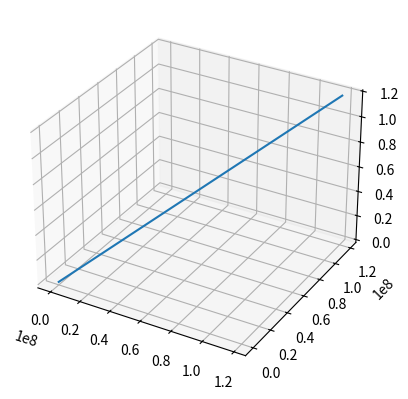

Reproduce this figure in Python.
"""
TODO: Plot solutions (position, time, velocity...)
"""

import numpy as np
import matplotlib.pyplot as plt 

RT = 6371000.0  # Earth radius [m]
m_p = 1.67E-27  # mass of proton [kg]
m_e = 9.109E-31  # mass of electron [kg]
qe = 1.602E-19  # charge of proton [C]
phi = 11.70 * np.pi / 180.0  # Magnetic dipole tilt [rad]
th = 23.67 * np.pi / 180.0  # Earth’s obliquity [rad]
mu = -7.94e22 * np.array([0.0, np.sin(phi), np.cos(phi)])  # Earth’s magnetic moment [A m²]
R0dip = np.array([0.0, 0.0, 0.0])  # Dipole moment location
M0 = 1.0E-7  # mu0 / 4 pi

# TODO: Update B to use IGRF model
def B(R, R0, mu):
    r = np.array([R[0] - R0[0], R[1] - R0[1], R[2] - R0[2]]) * RT
    rmag = np.sqrt(r[0]**2 + r[1]**2 + r[2]**2)
    Bfield = M0 * (3.0 * r * np.dot(mu, r) / (rmag**5) - mu / (rmag**3))
    return Bfield


'''def B(R, R0, mu):
    V = 0
    sum1 = 0
    for n in range(1, N):
        sum2 = 0
        for m in range(0, n):
            ans = (a/r) ** (n+1)
            sum2 += ans
        sum1 += sum2
    return sum1'''

dt = 0.1
tf = 5000.0
Nsteps = int(tf / dt)

t = np.zeros(Nsteps)
rp = np.zeros((len(t), 3))
vp = np.zeros((len(t), 3))

m = m_e
q = -qe

# ====== Define initial conditions ======
init_pos = [5.0, 4.0, 3.0]
init_vel = [1.0, 2.0, 3.0]
t[0] = 0.0
rp[0, :] = np.array(init_pos)
vp[0, :] = np.array(init_vel)

# ====== RK4 implementation ======
for i in range(1, Nsteps):
    rp1 = rp[i - 1, :]
    vp1 = vp[i - 1, :]
    ap1 = q / m * np.cross(vp1, B(rp1, R0dip, mu))

    rp2 = rp[i - 1, :] + 0.5 * vp1 * dt
    vp2 = vp[i - 1, :] + 0.5 * ap1 * dt
    ap2 = q / m * np.cross(vp2, B(rp2, R0dip, mu))

    rp3 = rp[i - 1, :] + 0.5 * vp2 * dt
    vp3 = vp[i - 1, :] + 0.5 * ap2 * dt
    ap3 = q / m * np.cross(vp3, B(rp3, R0dip, mu))

    rp4 = rp[i - 1, :] + vp3 * dt
    vp4 = vp[i - 1, :] + ap3 * dt
    ap4 = q / m * np.cross(vp4, B(rp4, R0dip, mu))

    rp[i] = rp[i - 1, :] + (dt / 6.0) * (vp1 + 2 * vp2 + 2 * vp3 + vp4)
    vp[i] = vp[i - 1, :] + (dt / 6.0) * (ap1 + 2 * ap2 + 2 * ap3 + ap4)
    t[i] = dt * i
print(rp)
def x(initial_pos, vel_arr, time_arr):
    dists = [initial_pos]
    for i in range(len(time_arr.tolist())):
        spec_vel = vel_arr[i]
        dists.append(np.array(spec_vel + dists[-1]))
    return dists

pos = x([init_pos], vp, t)
px = [r[0] for r in rp]
py = [r[0] for r in rp]
pz = [r[0] for r in rp]
pos = np.array([pos])
x_vals = [p[0][0] for p in pos[0]]
y_vals = [p[0][1] for p in pos[0]]
z_vals = [p[0][2] for p in pos[0]]
fig = plt.figure()
ax = plt.axes(projection="3d")
ax.plot(px, py, pz, label='Orbit')
plt.show()
